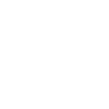
t = 0.00 s
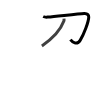
t = 1.75 s
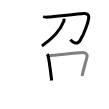
t = 3.50 s
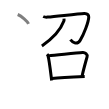
t = 5.50 s
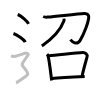
t = 7.25 s
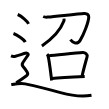
t = 9.00 s

The animated SVG that drew these frames (rendered in a browser with its animation timeline set to each time). Animation: 9 SMIL elements (animate=9); one cycle of 9.00 s.

<svg width="109px" height="109px" viewBox="0 0 px 109px" xmlns="http://www.w3.org/2000/svg" xmlns:xlink="http://www.w3.org/1999/xlink" xml:space="preserve" version="1.1"  baseProfile="full">
<path d="M43.21,16.49c0.79,0.39,3.2,0.73,4.43,0.61c10.09-0.93,30.97-3.3,36.56-3.64c3.64-0.22,4.63,2.09,4.55,3.66c-0.25,5.15-4.74,17.02-8.61,23.29c-3.15,5.1-7.9,1.6-9.7-0.77" style="fill:none;stroke:black;stroke-width:3;opacity:0">
  <animate attributeType="CSS" attributeName="opacity" from="0" to="1" begin="0s" dur="1s" repeatCount="0" fill="freeze" />
</path>
<path d="M63.99,18.65c0.06,0.61,0.19,1.58-0.13,2.44c-3.23,8.76-9.03,16.1-21.97,24.79" style="fill:none;stroke:black;stroke-width:3;opacity:0">
  <animate attributeType="CSS" attributeName="opacity" from="0" to="1" begin="1s" dur="1s" repeatCount="0" fill="freeze" />
</path>
<path d="M47,54.21c0.38,0.4,0.76,0.73,0.92,1.23c1.3,3.96,2.86,17.94,3.75,25.05" style="fill:none;stroke:black;stroke-width:3;opacity:0">
  <animate attributeType="CSS" attributeName="opacity" from="0" to="1" begin="2s" dur="1s" repeatCount="0" fill="freeze" />
</path>
<path d="M48.34,55.87C58,55,75.75,53.02,82.73,52.5c2.31-0.17,5.02,1.79,4.34,4.28c-1.24,4.56-3.56,12.77-4.98,19.17" style="fill:none;stroke:black;stroke-width:3;opacity:0">
  <animate attributeType="CSS" attributeName="opacity" from="0" to="1" begin="3s" dur="1s" repeatCount="0" fill="freeze" />
</path>
<path d="M51.84,78.52c5.16-0.59,22.91-1.6,32.86-2" style="fill:none;stroke:black;stroke-width:3;opacity:0">
  <animate attributeType="CSS" attributeName="opacity" from="0" to="1" begin="4s" dur="1s" repeatCount="0" fill="freeze" />
</path>
<path d="M17.71,14.5c3.81,1.66,9.84,6.81,10.79,9.38" style="fill:none;stroke:black;stroke-width:3;opacity:0">
  <animate attributeType="CSS" attributeName="opacity" from="0" to="1" begin="5s" dur="1s" repeatCount="0" fill="freeze" />
</path>
<path d="M13.46,33.5c4.16,1.52,10.75,6.26,11.79,8.63" style="fill:none;stroke:black;stroke-width:3;opacity:0">
  <animate attributeType="CSS" attributeName="opacity" from="0" to="1" begin="6s" dur="1s" repeatCount="0" fill="freeze" />
</path>
<path d="M11,55.94c2.25,0.85,3.75,0.43,4.75,0.21c1-0.21,8-2.49,9.5-2.92c1.5-0.43,3.75,0.57,2.75,1.85s-4.5,6.69-5.25,7.76c-0.75,1.07-0.5,2.99,1,4.48s2.75,3.7,3.5,4.98C28,73.59,28,74.66,26.5,75.73c-1.5,1.07-9,6.54-10.5,6.97" style="fill:none;stroke:black;stroke-width:3;opacity:0">
  <animate attributeType="CSS" attributeName="opacity" from="0" to="1" begin="7s" dur="1s" repeatCount="0" fill="freeze" />
</path>
<path d="M11.25,84.61c3.08-0.49,9.23-1.7,13.85-0.73c4.61,0.97,30.84,7.47,35.38,8.73C72.78,96,82.27,96.97,91.5,95.28" style="fill:none;stroke:black;stroke-width:3;opacity:0">
  <animate attributeType="CSS" attributeName="opacity" from="0" to="1" begin="8s" dur="1s" repeatCount="0" fill="freeze" />
</path>
</svg>
